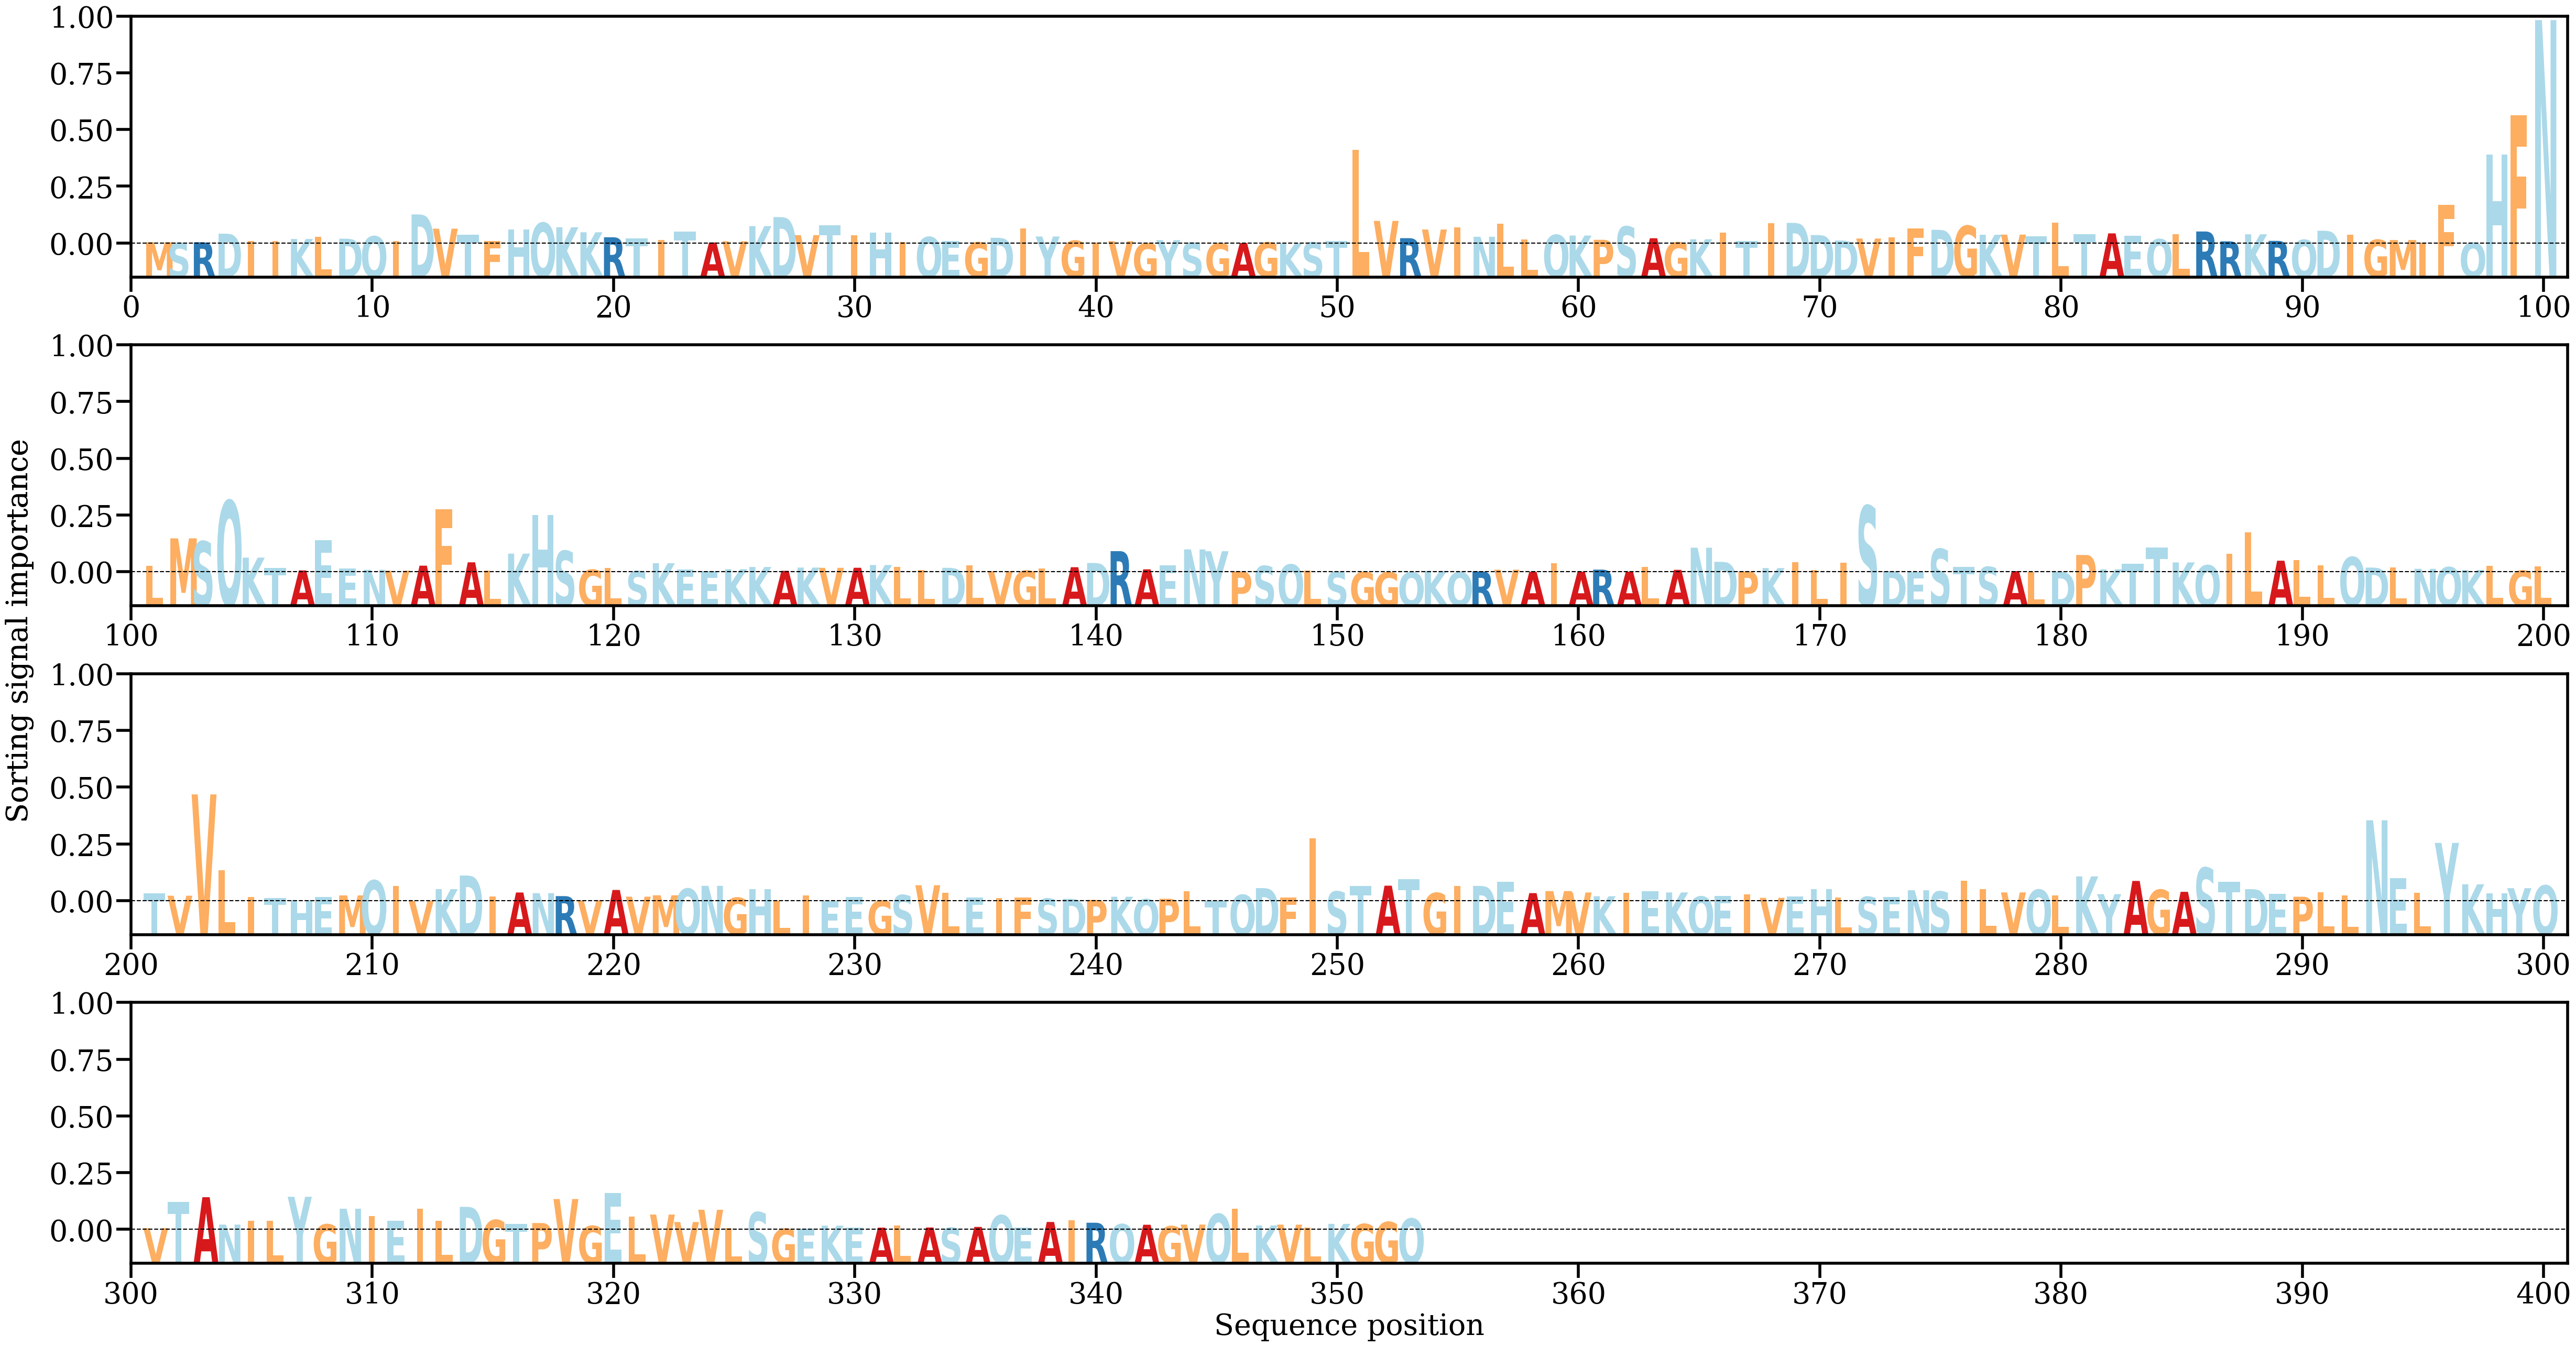

The table this chart was drawn from, first rows:
AA, Alpha
M, [0.00033037]
S, [0.0001627]
R, [0.00030625]
D, [0.00243556]
I, [0.0006788]
I, [0.00067643]
K, [0.0011207]
L, [0.00160856]
D, [0.00119728]
Q, [0.00178581]
I, [0.00059307]
D, [0.00719741]
V, [0.00367213]
T, [0.00220175]
F, [0.00058376]
H, [0.00351643]
Q, [0.00511741]
K, [0.00402311]
K, [0.00278359]
R, [0.00154976]
T, [0.00121497]
I, [0.00085216]
T, [0.00301069]
A, [0.00026999]
V, [0.00056726]
K, [0.00430595]
D, [0.00654088]
V, [0.00207892]
T, [0.00449108]
I, [0.00198583]
H, [0.00269779]
I, [0.00039813]
Q, [0.0016127]
E, [0.00064037]
G, [0.00029119]
D, [0.00142445]
I, [0.00375331]
Y, [0.00173334]
G, [0.00069446]
I, [0.00027704]
V, [0.00058158]
G, [4.9328322e-05]
Y, [0.00082974]
S, [0.00018436]
G, [6.2297506e-05]
A, [0.00011819]
G, [0.00027787]
K, [4.7229005e-05]
S, [0.00031212]
T, [0.00063076]
L, [0.02314189]
V, [0.00559357]
R, [0.00132583]
V, [0.00346841]
I, [0.00393541]
N, [0.00167749]
L, [0.00487375]
L, [0.00105447]
Q, [0.00212252]
K, [0.00197395]
... 293 more rows
